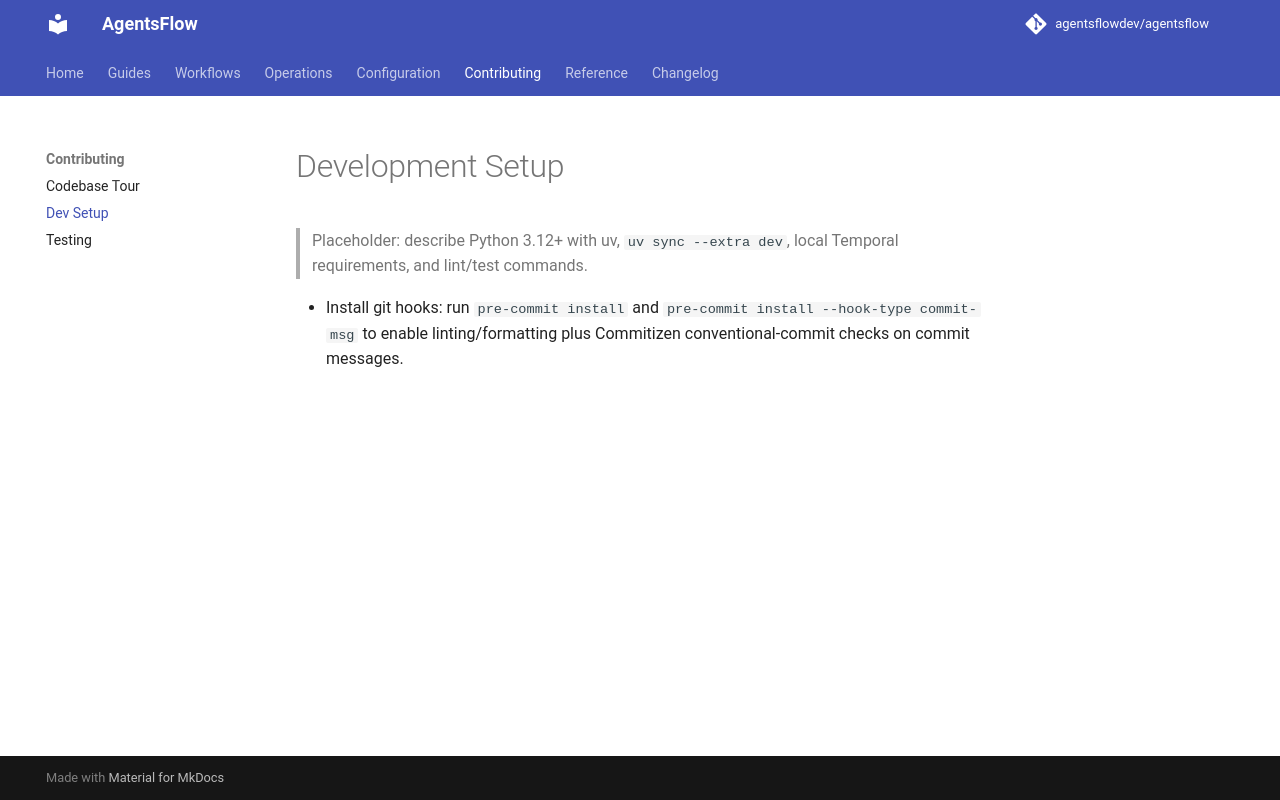

repository: agentsflowdev/agentsflow · page: v0.1/contributing/dev-setup/index.html · generator: mkdocs

# Development Setup

> Placeholder: describe Python 3.12+ with uv, `uv sync --extra dev`, local Temporal requirements, and lint/test commands.

- Install git hooks: run `pre-commit install` and `pre-commit install --hook-type commit-msg` to enable linting/formatting plus Commitizen conventional-commit checks on commit messages.
